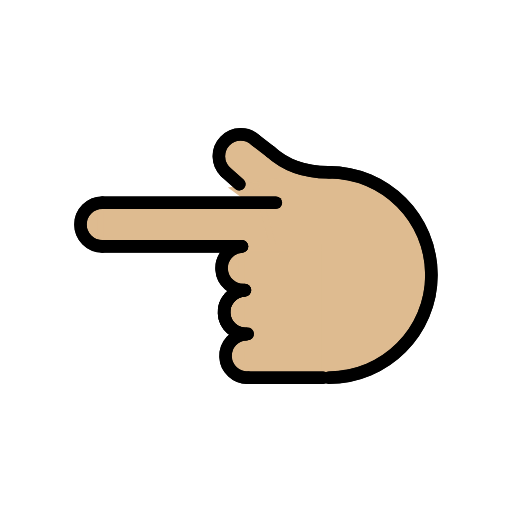
t = 0.00 s
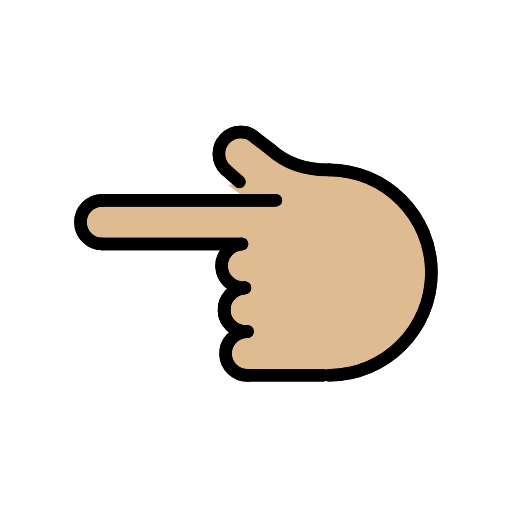
t = 0.48 s
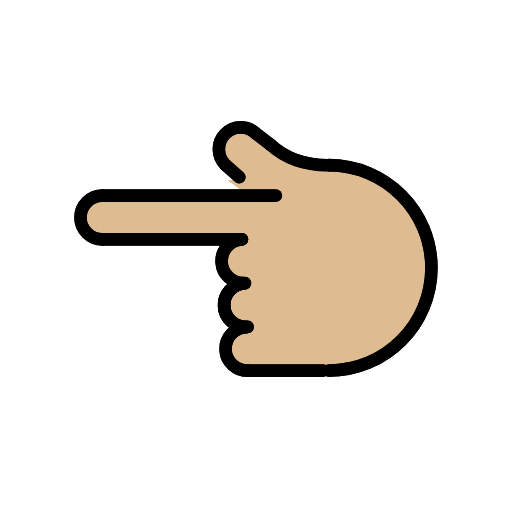
t = 1.43 s
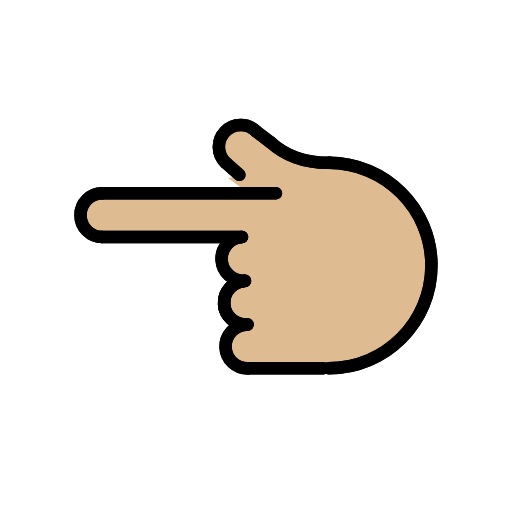
t = 1.90 s
t = 2.38 s: frame unchanged from t = 1.43 s, image omitted
t = 3.33 s: frame unchanged from t = 0.48 s, image omitted

The animated SVG that drew these frames (rendered in a browser with its animation timeline set to each time). Animation: 1 SMIL element (animateTransform=1); one cycle of 3.80 s, repeats indefinitely.

<?xml version='1.0' encoding='utf-8'?>
<svg xmlns="http://www.w3.org/2000/svg" id="emoji" viewBox="-5 -5 82 82" width="200" height="200" role="img">
  <title>OpenMoji: backhand index pointing left: medium-light skin tone</title><g><g id="color" />
  <g id="hair" />
  <g id="skin">
    <path fill="#debb90" stroke="#debb90" d="M45.6972,55.2881c11.975,0,18.3906-7.1612,18.3906-16.2494S57.812,19.7657,32.9352,22.4215" />
    <line x1="46.7585" x2="34.7585" y1="55.4945" y2="55.4945" fill="#debb90" stroke="#debb90" />
    <path fill="#debb90" stroke="#debb90" d="M34.4651,48.5022c-1.9313,0.081-3.4313,1.7123-3.3502,3.6436c0.081,1.9313,1.7123,3.4313,3.6436,3.3502" />
    <path fill="#debb90" stroke="#debb90" d="M34.2322,41.5052c-1.9313,0.081-3.4312,1.7123-3.3502,3.6436c0.081,1.9313,1.7123,3.4313,3.6436,3.3502" />
    <path fill="#debb90" stroke="#debb90" d="M34.0984,41.5093c-1.9268,0.155-3.3631,1.8426-3.2081,3.7694c0.155,1.9268,1.8426,3.3631,3.7694,3.2081" />
    <path fill="#debb90" stroke="#debb90" d="M33.7539,34.4677c-1.929,0.1237-3.3925,1.7878-3.2688,3.7168s1.7878,3.3925,3.7168,3.2688" />
    <path fill="#debb90" stroke="#debb90" d="M43.0582,22.9544c-7.6195-5.8672-10.6867-6.7449-12.0296-5.3546 c-1.3429,1.3904,0.7837,5.6942,2.1741,7.0371" />
    <path fill="#debb90" stroke="#debb90" d="M11.3816,27.4677c-1.933,0-3.5,1.567-3.5,3.5s1.567,3.5,3.5,3.5" />
    <line x1="33.7169" x2="11.3816" y1="34.4677" y2="34.4677" fill="#debb90" stroke="#debb90" />
    <line x1="11.3816" x2="39.1722" y1="27.4677" y2="27.4677" fill="#debb90" stroke="#debb90" />
    <line x1="33.3283" x2="31.1145" y1="24.5068" y2="22.5488" fill="#debb90" stroke="#debb90" />
    <path fill="#debb90" stroke="#debb90" d="M38.2972,19.2815c2.1439,1.9526,5.1677,3.3734,9.5218,3.3013" />
    <line x1="35.9776" x2="38.3577" y1="17.5139" y2="19.3353" fill="#debb90" stroke="#debb90" />
    <polygon fill="#debb90" stroke="#debb90" points="38.7972,34.5778 36.8296,27.5153 11.0472,27.5153 11.0472,34.4677" />
    <rect x="29.3693" y="38.9254" width="20.9214" height="12.2262" transform="matrix(-4.495001e-11 1 -1 -4.495001e-11 84.8684 5.2085)" fill="#debb90" stroke="#debb90" />
    <polygon fill="#debb90" stroke="#debb90" points="36.9379,27.4677 35.9431,24.8121 32.7573,25.3211 35.687,27.4853" />
  </g>
  <g id="skin-shadow" />
  <g id="line">
    <path fill="none" stroke="#000000" stroke-linecap="round" stroke-linejoin="round" stroke-miterlimit="10" stroke-width="2" d="M47.6321,55.4945c9.0883,0,16.4558-7.3675,16.4558-16.4558s-7.3675-16.4558-16.4558-16.4558" />
    <line x1="46.7585" x2="34.7585" y1="55.4945" y2="55.4945" fill="none" stroke="#000000" stroke-linecap="round" stroke-linejoin="round" stroke-miterlimit="10" stroke-width="2" />
    <path fill="none" stroke="#000000" stroke-linecap="round" stroke-linejoin="round" stroke-miterlimit="10" stroke-width="2" d="M34.4651,48.5022c-1.9313,0.081-3.4313,1.7123-3.3502,3.6436c0.081,1.9313,1.7123,3.4313,3.6436,3.3502" />
    <path fill="none" stroke="#000000" stroke-linecap="round" stroke-linejoin="round" stroke-miterlimit="10" stroke-width="2" d="M34.2322,41.5052c-1.9313,0.081-3.4312,1.7123-3.3502,3.6436c0.081,1.9313,1.7123,3.4313,3.6436,3.3502" />
    <path fill="none" stroke="#000000" stroke-linecap="round" stroke-linejoin="round" stroke-miterlimit="10" stroke-width="2" d="M34.0984,41.5093c-1.9268,0.155-3.3631,1.8426-3.2081,3.7694c0.155,1.9268,1.8426,3.3631,3.7694,3.2081" />
    <path fill="none" stroke="#000000" stroke-linecap="round" stroke-linejoin="round" stroke-miterlimit="10" stroke-width="2" d="M33.7539,34.4677c-1.929,0.1237-3.3925,1.7878-3.2688,3.7168s1.7878,3.3925,3.7168,3.2688" />
    <path fill="none" stroke="#000000" stroke-linecap="round" stroke-linejoin="round" stroke-miterlimit="10" stroke-width="2" d="M35.9776,17.5139c-1.3904-1.3429-3.6061-1.3044-4.949,0.086c-1.3429,1.3904-1.3044,3.6061,0.086,4.949" />
    <path fill="none" stroke="#000000" stroke-linecap="round" stroke-linejoin="round" stroke-miterlimit="10" stroke-width="2" d="M11.3816,27.4677c-1.933,0-3.5,1.567-3.5,3.5s1.567,3.5,3.5,3.5" />
    <line x1="33.7169" x2="11.3816" y1="34.4677" y2="34.4677" fill="none" stroke="#000000" stroke-linecap="round" stroke-linejoin="round" stroke-miterlimit="10" stroke-width="2" />
    <line x1="11.3816" x2="39.1722" y1="27.4677" y2="27.4677" fill="none" stroke="#000000" stroke-linecap="round" stroke-linejoin="round" stroke-miterlimit="10" stroke-width="2" />
    <line x1="33.3283" x2="31.1145" y1="24.5068" y2="22.5488" fill="none" stroke="#000000" stroke-linecap="round" stroke-linejoin="round" stroke-miterlimit="10" stroke-width="2" />
    <path fill="none" stroke="#000000" stroke-linecap="round" stroke-linejoin="round" stroke-miterlimit="10" stroke-width="2" d="M38.2972,19.2815c2.1439,1.9526,5.1677,3.3734,9.5218,3.3013" />
    <line x1="35.9776" x2="38.3577" y1="17.5139" y2="19.3353" fill="none" stroke="#000000" stroke-linecap="round" stroke-linejoin="round" stroke-miterlimit="10" stroke-width="2" />
    <path fill="none" stroke="#000000" stroke-linecap="round" stroke-linejoin="round" stroke-miterlimit="10" stroke-width="2" d="M47.6473,55.4792c9.0883,0,16.4558-7.3675,16.4558-16.4558s-7.3675-16.4558-16.4558-16.4558" />
    <line x1="46.7738" x2="34.7738" y1="55.4792" y2="55.4792" fill="none" stroke="#000000" stroke-linecap="round" stroke-linejoin="round" stroke-miterlimit="10" stroke-width="2" />
    <path fill="none" stroke="#000000" stroke-linecap="round" stroke-linejoin="round" stroke-miterlimit="10" stroke-width="2" d="M34.4804,48.4869c-1.9313,0.081-3.4313,1.7123-3.3502,3.6436c0.081,1.9313,1.7123,3.4312,3.6436,3.3502" />
    <path fill="none" stroke="#000000" stroke-linecap="round" stroke-linejoin="round" stroke-miterlimit="10" stroke-width="2" d="M34.2475,41.49c-1.9313,0.081-3.4312,1.7123-3.3502,3.6436c0.081,1.9313,1.7123,3.4313,3.6436,3.3502" />
    <path fill="none" stroke="#000000" stroke-linecap="round" stroke-linejoin="round" stroke-miterlimit="10" stroke-width="2" d="M34.1136,41.494c-1.9268,0.155-3.3631,1.8426-3.2081,3.7694c0.155,1.9268,1.8426,3.3631,3.7694,3.2081" />
    <path fill="none" stroke="#000000" stroke-linecap="round" stroke-linejoin="round" stroke-miterlimit="10" stroke-width="2" d="M33.7692,34.4524c-1.929,0.1237-3.3925,1.7878-3.2688,3.7168s1.7878,3.3925,3.7168,3.2688" />
    <path fill="none" stroke="#000000" stroke-linecap="round" stroke-linejoin="round" stroke-miterlimit="10" stroke-width="2" d="M35.9928,17.4986c-1.3904-1.3429-3.6061-1.3044-4.949,0.086c-1.3429,1.3904-1.3044,3.6061,0.086,4.949" />
    <path fill="none" stroke="#000000" stroke-linecap="round" stroke-linejoin="round" stroke-miterlimit="10" stroke-width="2" d="M11.3969,27.4524c-1.933,0-3.5,1.567-3.5,3.5s1.567,3.5,3.5,3.5" />
    <line x1="33.7321" x2="11.3969" y1="34.4524" y2="34.4524" fill="none" stroke="#000000" stroke-linecap="round" stroke-linejoin="round" stroke-miterlimit="10" stroke-width="2" />
    <line x1="11.3969" x2="39.1875" y1="27.4524" y2="27.4524" fill="none" stroke="#000000" stroke-linecap="round" stroke-linejoin="round" stroke-miterlimit="10" stroke-width="2" />
    <line x1="33.3435" x2="31.1298" y1="24.4916" y2="22.5336" fill="none" stroke="#000000" stroke-linecap="round" stroke-linejoin="round" stroke-miterlimit="10" stroke-width="2" />
    <path fill="none" stroke="#000000" stroke-linecap="round" stroke-linejoin="round" stroke-miterlimit="10" stroke-width="2" d="M38.3125,19.2663c2.1439,1.9526,5.1677,3.3734,9.5218,3.3013" />
    <line x1="35.9928" x2="38.373" y1="17.4986" y2="19.32" fill="none" stroke="#000000" stroke-linecap="round" stroke-linejoin="round" stroke-miterlimit="10" stroke-width="2" />
  </g>
<animateTransform attributeName="transform" type="translate" values="0 0;0 -1.5;0 0" dur="3.8s" repeatCount="indefinite" /></g></svg>
